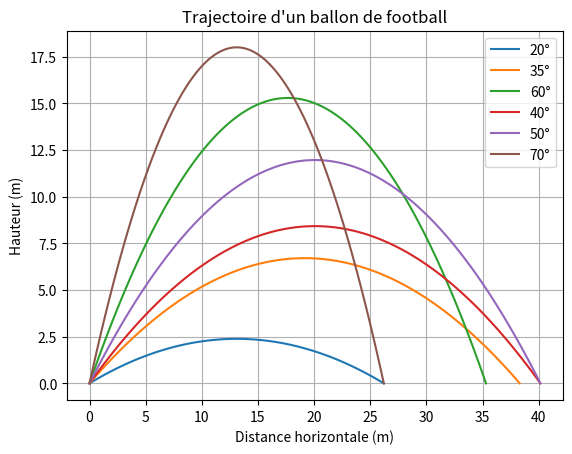

Here is the Python script that generated this plot:
import numpy as np
import matplotlib.pyplot as plt

# vitesse initiale (m/s)
v0 = 20
# gravité (m/s²)
g = 9.81
# hauteur initiale (m)
y0 = 0
# angles de tir (degrés)
angles = [20, 35, 60, 40, 50, 70]

for alpha in angles:
    # conversion en radians
    a = np.radians(alpha)
    # instant final
    tf = 2 * v0 * np.sin(a) / g
    # interval de temps
    t = np.linspace(0, tf, 100)
    # équations horaires
    x = v0 * np.cos(a) * t
    y = y0 + v0 * np.sin(a) * t - 0.5 * g * t ** 2
    
    print(f"--- Angle: {alpha}° ---")
    print("Radians:", round(a, 2))
    print("Duree du vol:", round(tf, 2), "s")
    print("Portee:", round(x[-1], 2), "m")
    print("Hauteur maximale:", round(max(y), 2), "m")
    
    plt.plot(x, y, label=f"{alpha}°")
    
plt.xlabel("Distance horizontale (m)")
plt.ylabel("Hauteur (m)")
plt.title("Trajectoire d'un ballon de football")
plt.grid()
plt.legend()
plt.show()
